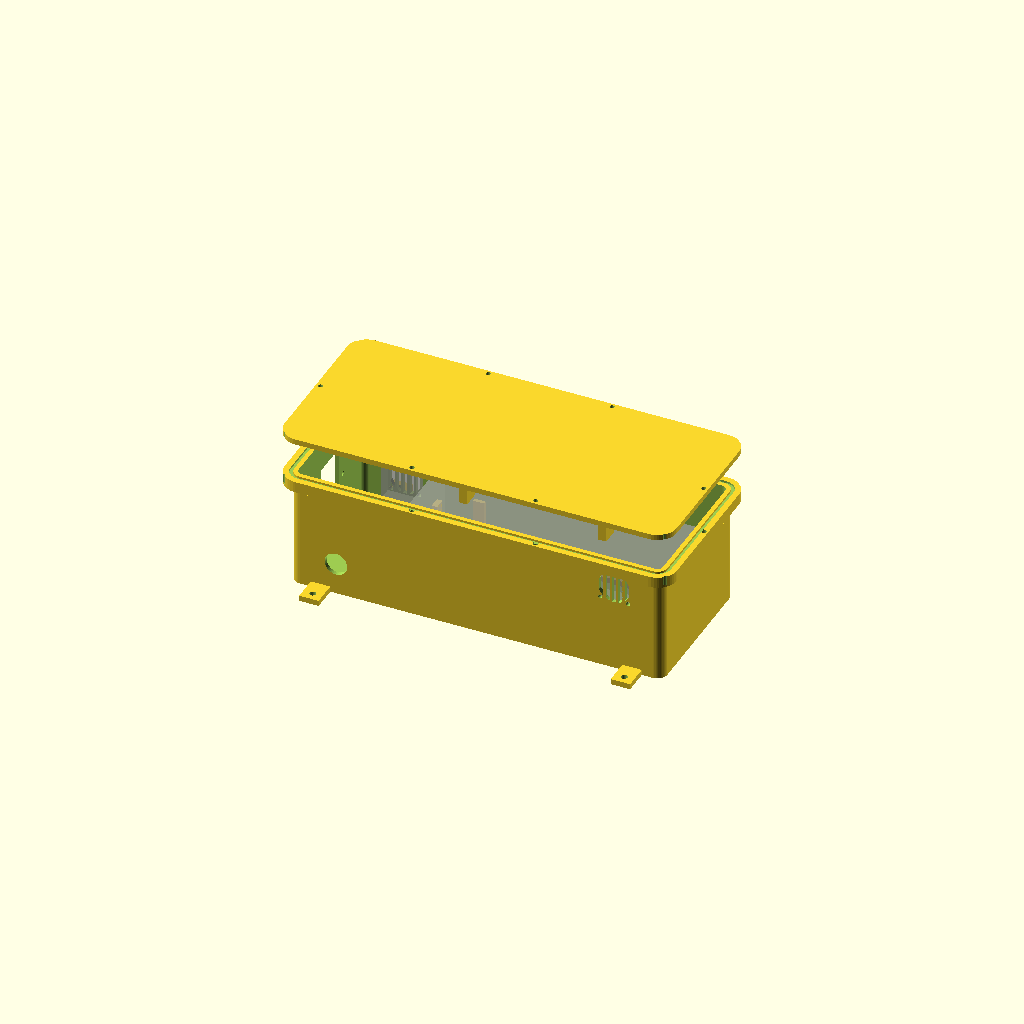
Cell 1 — every parameter at its default value.
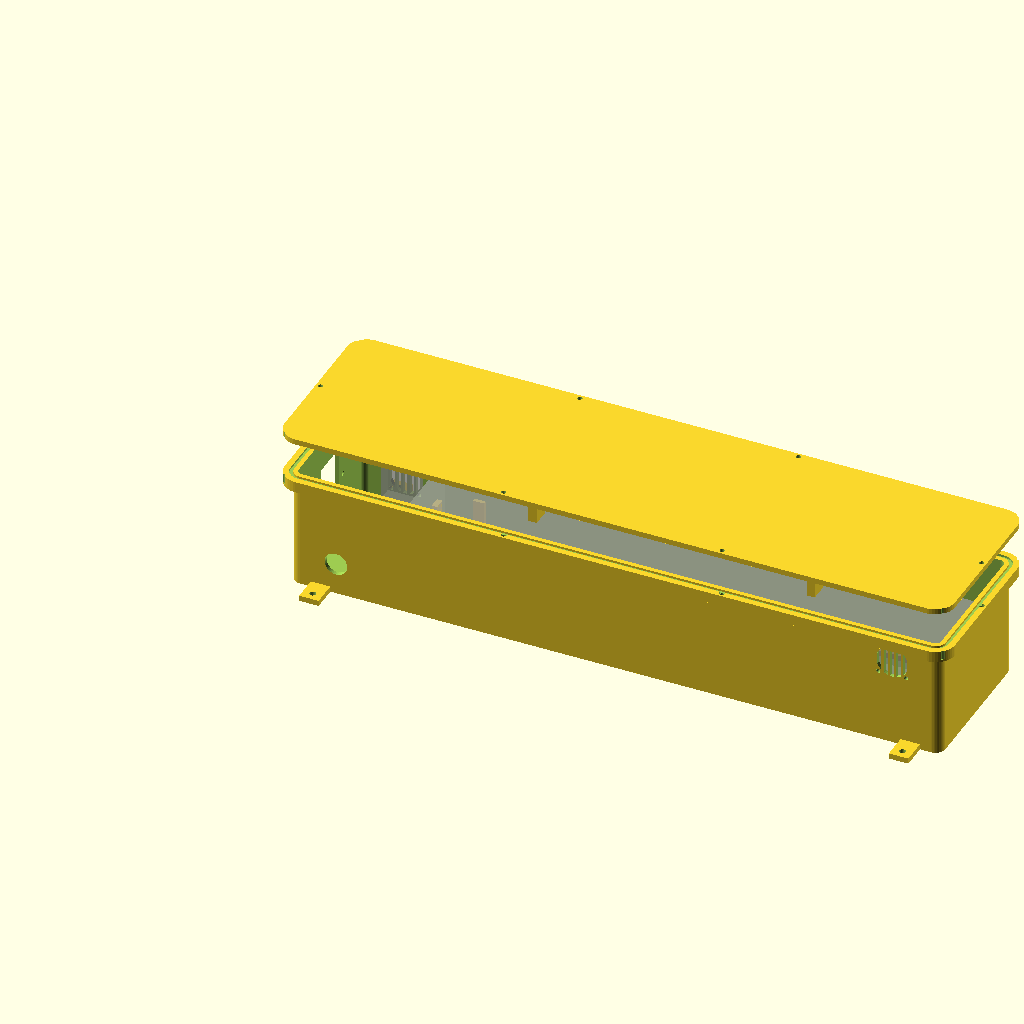
Cell 2: psu_l = 400 (everything else at default).
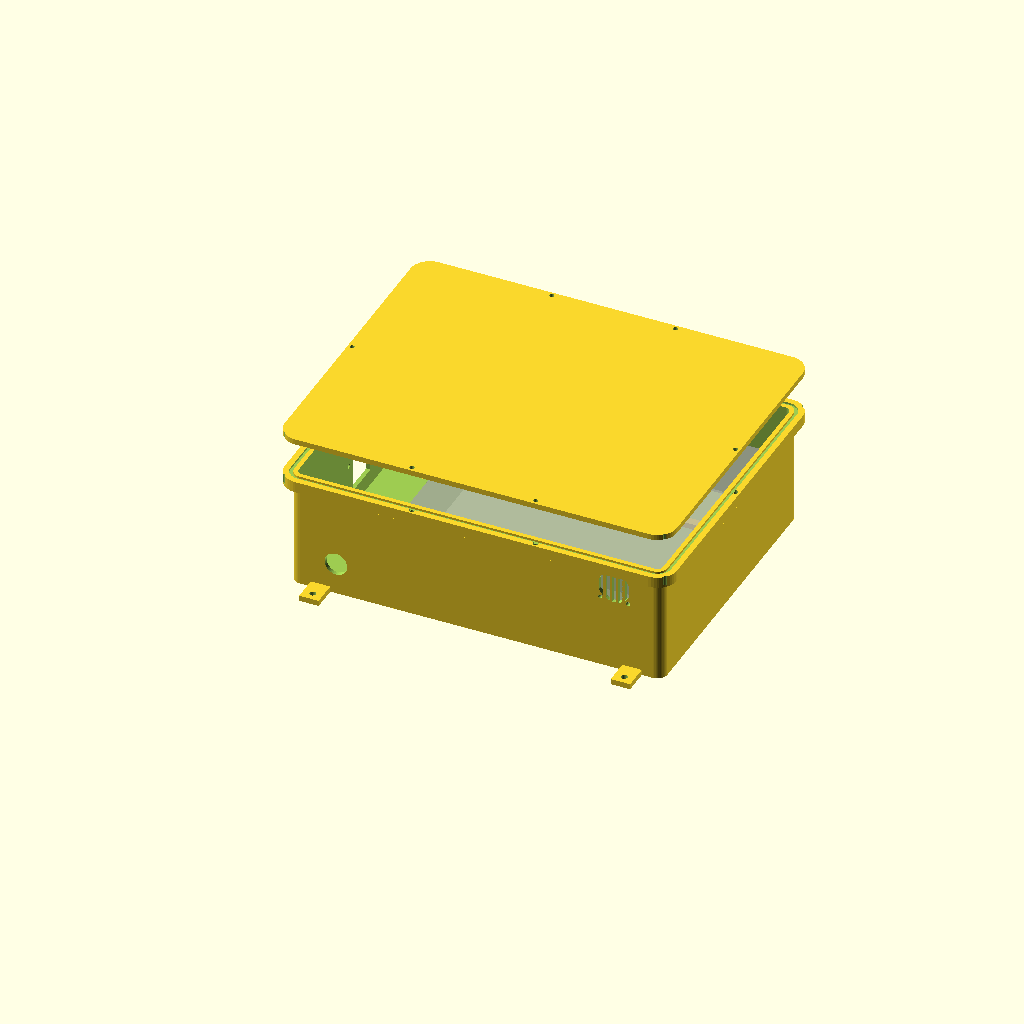
Cell 3: psu_w = 196 (everything else at default).
One fixed orthographic camera (rotation 55°, 0°, 25°; colour scheme Cornfield) for every cell.
OpenSCAD source file hardware/psu_enclosure/psu_enclosure.scad:
// Power supply enclosure, rev A. Units: mm.
//   openscad -D "part=\"body\"" -o psu_body.stl psu_enclosure.scad
//   openscad -D "part=\"lid\""  -o psu_lid.stl  psu_enclosure.scad
//
// WHAT THIS IS
//   A box for a bought 12 V 10 A enclosed switching power supply (the perforated metal "LED
//   driver" type, about 200 x 98 x 42 mm). Mains comes in through a panel-mount IEC C14 inlet
//   (the socket a standard C13 "kettle" computer power cable plugs into); 12 V leaves through
//   a cable gland to the fermenter controller.
//
// THIS BOX CONTAINS MAINS VOLTAGE. Read README.md in this folder before printing or wiring it.
//
// HOW TO READ AN OPENSCAD FILE
//   OpenSCAD builds a 3D shape from a description, not by drawing. You combine simple solids:
//     cube(), cylinder()        basic shapes
//     translate([x, y, z])      move the shape that follows
//     rotate([x, y, z])         turn the shape that follows (degrees about each axis)
//     union() { ... }           add shapes together
//     difference() { A; B; C }  start with A and cut B, C, ... out of it
//     hull() { ... }            the tight skin stretched around several shapes
//     module name() { ... }     a reusable recipe, like a function that makes a shape
//   A `%` in front of a shape draws it see-through and leaves it out of the exported part.
//   The numbers at the top are the knobs; everything below is calculated from them.
//
// HOW THE BOX IS LAID OUT (looking down, lid off)
//
//        inlet end      intake fan (blows IN)                    far end
//       +----------[==]-----------------------------------------------+
//  C14  |  wiring  |                                                  |
//  ====>|   bay    |              power supply                        |
// inlet |          |  (its screw terminals face the wiring bay)       |
//       +----||----+-------------------------------------------[==]---+
//            12 V out (cable gland)               exhaust fan (blows OUT)
//
//   Air path: cool air is pulled in low at the wiring-bay end on one side, travels the length
//   of the supply, and is pushed out high at the far end on the opposite side. Mounted on a
//   wall with the inlet end down, that is bottom-in, top-out, the way warm air wants to go.
//
//   Everything is measured from the inside: the cavity is in_l x in_w x in_h, starting at the
//   origin. Walls, the rim flange and the lid are made by growing that cavity shape outward.

part = "assembly";            // "body" | "lid" | "assembly". The export commands above override this.

// --- the power supply. MEASURE YOURS: listings round these numbers.
psu_l = 200;       // length (7.87 in)
psu_w = 98;        // width  (3.85 in)
psu_h = 42;        // height (1.65 in)

// --- the mains inlet: an IEC C14 inlet module with built-in rocker switch and fuse holder,
//     screw-mount type. The defaults are typical for that kind of part, NOT taken from a
//     datasheet. MEASURE YOURS before printing; the cutout must be a close fit.
inlet_cut_w       = 27.5;  // cutout width  (across the box)
inlet_cut_h       = 47.5;  // cutout height (floor to lid direction)
inlet_screw_pitch = 40;    // distance between its two mounting screws, either side of the cutout
inlet_screw_d     = 3.4;   // clearance for M3 screws (use nuts and washers inside)
inlet_flange_h    = 60;    // overall height of the module's front flange
inlet_depth       = 35;    // how far the module and its terminals reach into the box

// --- fit knobs
bay        = 60;   // wiring bay between the inlet wall and the supply's terminals
side_gap   = 3;    // air gap each side of the supply
end_gap    = 2;    // gap at the far end
rail_h     = 4;    // the supply sits on two rails this high, so air can pass underneath
top_air    = 36;   // air space above the supply. The exhaust fan stands in this space; 20 is enough with fans = false
hold_clear = 0.5;  // gap between the lid's hold-down ribs and the top of the supply
dc_gland_d   = 16.3;  // clearance hole for an M16x1.5 cable gland (12 V output cable)
dc_gland_nut = 24;    // across the corners of that gland's nut. MEASURE yours.
dc_gland_z   = 20;    // gland centre above the inside floor
insert_d  = 4.0;   // M3 heat-set insert hole in the rim
groove_w  = 2.6;   // O-ring groove for 2.0 mm cord
groove_d  = 1.5;

// --- mounting ears: flat tabs at the base of the two long walls, for screws
mount_ears = true; // false = a plain box with no ears
ear_w    = 14;     // width of each tab
ear_l    = 18;     // how far a tab sticks out from the wall
ear_t    = 4;      // tab thickness
ear_hole = 4.5;    // hole for an M4 screw

// --- cooling fans: two 25 x 25 x 10 mm 12 V fans, mounted INSIDE against the side walls
//     behind a slotted grill. Typical 25 mm fan dimensions; MEASURE YOURS.
fans        = true;  // false = a sealed box with no grills (then keep the load to about 5 A)
fan_size    = 25;    // the fan's square body
fan_t       = 10;    // the fan's thickness
fan_pitch   = 20;    // distance between the fan's mounting holes
fan_screw_d = 3.0;   // clearance for M2.5 screws through the wall into the fan
grill_slot  = 3;     // width of each grill slot (narrow enough to keep fingers out)
grill_rib   = 1.6;   // plastic left between slots
intake_x    = bay / 2;                       // intake fan: in the wiring bay...
intake_z    = 20;                            // ...low on the wall
exhaust_x   = bay + psu_l - 30;              // exhaust fan: near the far end...
exhaust_z   = rail_h + psu_h + fan_size / 2 + 2;   // ...standing just above the supply

wall = 3; floor_t = 3; lid_t = 4;
flange = 7; flange_h = 8;     // the thicker rim that carries the O-ring groove and the lid screws
r = 4;                        // inside corner radius
$fn = 48;                     // how many flat sides a "round" shape gets

// Derived sizes: the inside of the box and where things sit in it.
in_l = bay + psu_l + end_gap;
in_w = psu_w + 2 * side_gap;
in_h = rail_h + psu_h + top_air;
out_h = floor_t + in_h;
psu_x = bay; psu_y = side_gap;
// The flat part of a wall runs from the outside bottom (-floor_t) up to where the rim flange
// starts (in_h - flange_h). The inlet goes in the middle of that.
flat_top = in_h - flange_h;
inlet_z  = (flat_top - floor_t) / 2;

groove_off = wall + 0.2 + groove_w / 2;      // O-ring groove centreline, measured out from the cavity wall
screw_off  = wall + flange - 3.2;            // lid screw centreline, outside the O-ring

// A box with rounded vertical corners: four cylinders at the corners, wrapped in a hull.
module rrect(l, w, h, rad) {
    hull() for (x = [rad, l - rad], y = [rad, w - rad]) translate([x, y, 0]) cylinder(r = rad, h = h);
}
// The cavity's outline pushed outward by `off` on every side, `h` tall, starting at height z.
// grown(0) is the cavity itself, grown(wall) is the outside of the walls, and so on.
module grown(off, h, z = 0) {
    translate([-off, -off, z]) rrect(in_l + 2 * off, in_w + 2 * off, h, r + off);
}
// The positions of the ten lid screws: four along each long side and one in the middle of each end.
function screw_xy() = let (o = screw_off)
    concat([for (x = [-o, in_l * 0.33, in_l * 0.67, in_l + o], y = [-o, in_w + o]) [x, y]],
           [[-o, in_w / 2], [in_l + o, in_w / 2]]);

// Mounting ears: two tabs on each long wall, flush with the bottom of the box so it sits flat.
// Each hole is 12 mm out from the wall, clear of the rim flange overhanging above.
module ears() {
    if (mount_ears) for (side = [0, 1], x = [12, in_l - 12 - ear_w]) {
        y0 = side == 0 ? -wall - ear_l : in_w + wall - 1;        // the tab overlaps the wall by 1 mm so they fuse
        hole_y = side == 0 ? ear_l - 12 : 1 + 12;
        translate([x, y0, -floor_t]) difference() {
            cube([ear_w, ear_l + 1, ear_t]);
            translate([ear_w / 2, hole_y, -1]) cylinder(d = ear_hole, h = ear_t + 2);
        }
    }
}

// One fan opening, drawn lying flat (looking straight at the wall): a round grill made of
// parallel slots, plus the fan's four screw holes at the corners. The slots are made by
// keeping only the parts of five bars that fall inside a circle (intersection).
module fan_cut() {
    intersection() {
        cylinder(d = fan_size - 2, h = wall + 2);
        for (i = [-2 : 2]) translate([i * (grill_slot + grill_rib) - grill_slot / 2, -fan_size / 2, 0])
            cube([grill_slot, fan_size, wall + 2]);
    }
    for (sx = [-1, 1], sy = [-1, 1]) translate([sx * fan_pitch / 2, sy * fan_pitch / 2, 0])
        cylinder(d = fan_screw_d, h = wall + 2);
}

// The body. Start with the solid outer shape plus the thicker rim flange, then cut away the
// cavity, the O-ring groove, the screw-insert holes, the inlet cutout with its two screw holes,
// the 12 V gland hole and the two fan grills. Then add the parts that hold the supply in place.
module body() {
    difference() {
        union() {
            grown(wall, out_h, -floor_t);
            grown(wall + flange, flange_h, in_h - flange_h);
        }
        grown(0, in_h + 1);                                         // cavity
        translate([0, 0, in_h - groove_d]) difference() {           // O-ring groove
            grown(groove_off + groove_w / 2, groove_d + 1);
            grown(groove_off - groove_w / 2, groove_d + 2, -0.5);
        }
        for (p = screw_xy()) translate([p[0], p[1], in_h - 6.5]) cylinder(d = insert_d, h = 7);
        // Mains inlet: a rectangular hole through the end wall of the wiring bay...
        translate([-wall - 1, in_w / 2 - inlet_cut_w / 2, inlet_z - inlet_cut_h / 2])
            cube([wall + 2, inlet_cut_w, inlet_cut_h]);
        // ...and a screw hole either side of it.
        for (s = [-1, 1]) translate([-wall - 1, in_w / 2 + s * inlet_screw_pitch / 2, inlet_z])
            rotate([0, 90, 0]) cylinder(d = inlet_screw_d, h = wall + 2);
        // 12 V output: a gland hole through the side wall of the wiring bay, well away from the inlet.
        translate([bay / 2, -wall - 1, dc_gland_z]) rotate([-90, 0, 0]) cylinder(d = dc_gland_d, h = wall + 2);
        // Fan grills. rotate([-90, 0, 0]) stands the flat fan_cut() shape up so it passes through
        // a side wall, with its slots running floor-to-lid (which prints cleanly, no supports).
        if (fans) {
            translate([intake_x, in_w - 1, intake_z]) rotate([-90, 0, 0]) fan_cut();     // intake: far side wall, low, in the bay
            translate([exhaust_x, -wall - 1, exhaust_z]) rotate([-90, 0, 0]) fan_cut();  // exhaust: near side wall, high, far end
        }
    }
    // Two rails the supply rests on, leaving an air path underneath it.
    for (f = [0.2, 0.8]) translate([psu_x, psu_y + psu_w * f - 3, 0]) cube([psu_l, 6, rail_h]);
    // Side bumpers: ribs on both long walls that centre the supply, leaving 0.5 mm of play.
    for (x = [psu_x + 20, psu_x + psu_l - 28], y = [0, in_w - (side_gap - 0.5)])
        translate([x, y, 0]) cube([8, side_gap - 0.5, rail_h + 15]);
    // End stop at the far end.
    translate([in_l - (end_gap - 0.5), in_w / 2 - 10, 0]) cube([end_gap - 0.5, 20, rail_h + 15]);
    // Two low stops at the wiring-bay end, at the outer corners so the wires pass between them.
    for (y = [psu_y + 4, psu_y + psu_w - 12]) translate([psu_x - 4, y, 0]) cube([4, 8, rail_h + 12]);
    ears();
}

// The lid: a flat plate the size of the flange with a clearance hole for each screw, plus
// posts underneath that reach down to just above the supply so it cannot lift off its rails.
// Print it upside down (flat face on the bed, posts pointing up).
module lid() {
    difference() {
        grown(wall + flange, lid_t);
        for (p = screw_xy()) translate([p[0], p[1], -1]) cylinder(d = 3.4, h = lid_t + 2);
    }
    rib = top_air - hold_clear;                                   // how far a rib hangs below the lid
    // Four narrow posts, not two wide ribs: wide ribs would wall off the air space above the
    // supply and block the flow from the intake fan to the exhaust fan.
    for (f = [0.25, 0.75], g = [0.25, 0.75])
        translate([psu_x + psu_l * f - 3, psu_y + psu_w * g - 6, -rib]) cube([6, 12, rib]);
}

// Produce the requested part. "assembly" shows the body, a see-through power supply, and the
// lid floating above, for checking the fit by eye.
if (part == "body") body();
else if (part == "lid") lid();
else {
    body();
    %translate([psu_x, psu_y, rail_h]) cube([psu_l, psu_w, psu_h]);
    if (fans) {   // the two fans, shown see-through where they mount inside the walls
        %translate([intake_x - fan_size / 2, in_w - fan_t, intake_z - fan_size / 2]) cube([fan_size, fan_t, fan_size]);
        %translate([exhaust_x - fan_size / 2, 0, exhaust_z - fan_size / 2]) cube([fan_size, fan_t, fan_size]);
    }
    translate([0, 0, in_h + 30]) lid();
}

// Numbers worth knowing, printed in the OpenSCAD console.
echo(oring_length_mm = 2 * (in_l + in_w) - 8 * r + 2 * PI * (r + groove_off));
echo(outside_mm = [in_l + 2 * (wall + flange), in_w + 2 * (wall + flange), out_h + lid_t]);
echo(width_over_ears_mm = in_w + 2 * (wall + (mount_ears ? ear_l : 0)));

// Self-checks: the model refuses to export if a part would not seat properly.
// The inlet's front flange must sit entirely on flat wall, below the rim flange.
assert(inlet_flange_h <= flat_top + floor_t, "the inlet's flange is taller than the flat wall: raise top_air");
assert(inlet_cut_h / 2 <= inlet_z, "the inlet cutout would cut into the floor: raise top_air");
// There must be room behind the inlet for its terminals and for the wires to bend.
assert(bay >= inlet_depth + 20, "the wiring bay is too short for the inlet and its wiring: raise bay");
// Each fan's grill and screw holes must be on flat wall, and the fans must fit inside.
assert(!fans || (exhaust_z + fan_size / 2 <= flat_top && intake_z - fan_size / 2 >= 0),
       "a fan grill runs off the flat wall: raise top_air or move intake_z / exhaust_z");
assert(!fans || exhaust_z - fan_size / 2 >= rail_h + psu_h, "the exhaust fan would hit the supply: raise exhaust_z and top_air");
assert(!fans || intake_x + fan_size / 2 <= bay - 4, "the intake fan does not fit in the wiring bay: raise bay");
// The 12 V gland's nut must sit on flat wall too.
assert(dc_gland_z - dc_gland_nut / 2 >= -floor_t && dc_gland_z + dc_gland_nut / 2 <= flat_top,
       "the 12 V gland nut hits the base or the rim flange: move dc_gland_z");
Parameter table extracted from the source (name, type, default, range or options):
part: string, default "assembly"
psu_l: number, default 200
psu_w: number, default 98
psu_h: number, default 42
inlet_cut_w: number, default 27.5
inlet_cut_h: number, default 47.5
inlet_screw_pitch: number, default 40
inlet_screw_d: number, default 3.4
inlet_flange_h: number, default 60
inlet_depth: number, default 35
bay: number, default 60
side_gap: number, default 3
end_gap: number, default 2
rail_h: number, default 4
top_air: number, default 36
hold_clear: number, default 0.5
dc_gland_d: number, default 16.3
dc_gland_nut: number, default 24
dc_gland_z: number, default 20
insert_d: number, default 4
groove_w: number, default 2.6
groove_d: number, default 1.5
mount_ears: bool, default true
ear_w: number, default 14
ear_l: number, default 18
ear_t: number, default 4
ear_hole: number, default 4.5
fans: bool, default true
fan_size: number, default 25
fan_t: number, default 10
fan_pitch: number, default 20
fan_screw_d: number, default 3
grill_slot: number, default 3
grill_rib: number, default 1.6
intake_z: number, default 20
r: number, default 4
